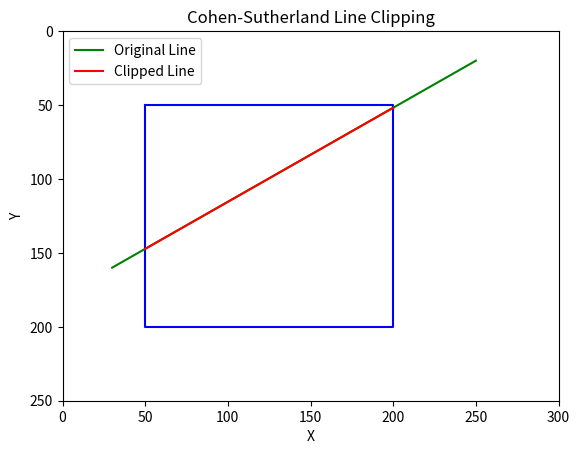

Reproduce this figure in Python.
import matplotlib.pyplot as plt

# Define the region codes for the 4 regions
INSIDE = 0  # 0000
LEFT = 1    # 0001
RIGHT = 2   # 0010
BOTTOM = 4  # 0100
TOP = 8     # 1000

# Define the window boundaries
x_min, y_min, x_max, y_max = 50, 50, 200, 200

# Define a function to compute the region code for a given point


def compute_region_code(x, y):
    code = INSIDE
    if x < x_min:
        code |= LEFT
    elif x > x_max:
        code |= RIGHT
    if y < y_min:
        code |= BOTTOM
    elif y > y_max:
        code |= TOP
    return code

# Define the Cohen-Sutherland clipping algorithm


def cohen_sutherland_clip(x1, y1, x2, y2):
    while True:
        # Compute region codes for both endpoints
        code1 = compute_region_code(x1, y1)
        code2 = compute_region_code(x2, y2)

        # If both endpoints are inside the window, accept the line
        if code1 == INSIDE and code2 == INSIDE:
            return x1, y1, x2, y2

        # If the line is completely outside the window, reject it
        if code1 & code2 != 0:
            return None

        # Otherwise, clip the line against the window boundaries
        x, y = 0, 0  # Initialize intersection point

        # Find the endpoint outside the window
        if code1 != INSIDE:
            code_out = code1
        else:
            code_out = code2

        # Find intersection point
        if code_out & TOP:
            x = x1 + (x2 - x1) * (y_max - y1) / (y2 - y1)
            y = y_max
        elif code_out & BOTTOM:
            x = x1 + (x2 - x1) * (y_min - y1) / (y2 - y1)
            y = y_min
        elif code_out & RIGHT:
            y = y1 + (y2 - y1) * (x_max - x1) / (x2 - x1)
            x = x_max
        elif code_out & LEFT:
            y = y1 + (y2 - y1) * (x_min - x1) / (x2 - x1)
            x = x_min

        # Replace the outside point with the intersection point
        if code_out == code1:
            x1, y1 = x, y
        else:
            x2, y2 = x, y


# Define the line to be clipped
x1, y1, x2, y2 = 30, 160, 250, 20

# Clip the line against the window
result = cohen_sutherland_clip(x1, y1, x2, y2)

# Plot the window and clipped line
plt.plot([x_min, x_max, x_max, x_min, x_min], [
         y_min, y_min, y_max, y_max, y_min], 'b-')
if result:
    x1_clipped, y1_clipped, x2_clipped, y2_clipped = result
    plt.plot([x1, x2], [y1, y2], 'g-', label='Original Line')
    plt.plot([x1_clipped, x2_clipped], [y1_clipped,
             y2_clipped], 'r-', label='Clipped Line')
    plt.legend()
else:
    plt.text(100, 100, 'Line is completely outside the window',
             fontsize=12, color='red')
plt.xlim(0, 300)
plt.ylim(0, 250)
plt.gca().invert_yaxis()
plt.xlabel('X')
plt.ylabel('Y')
plt.title('Cohen-Sutherland Line Clipping')
plt.show()
